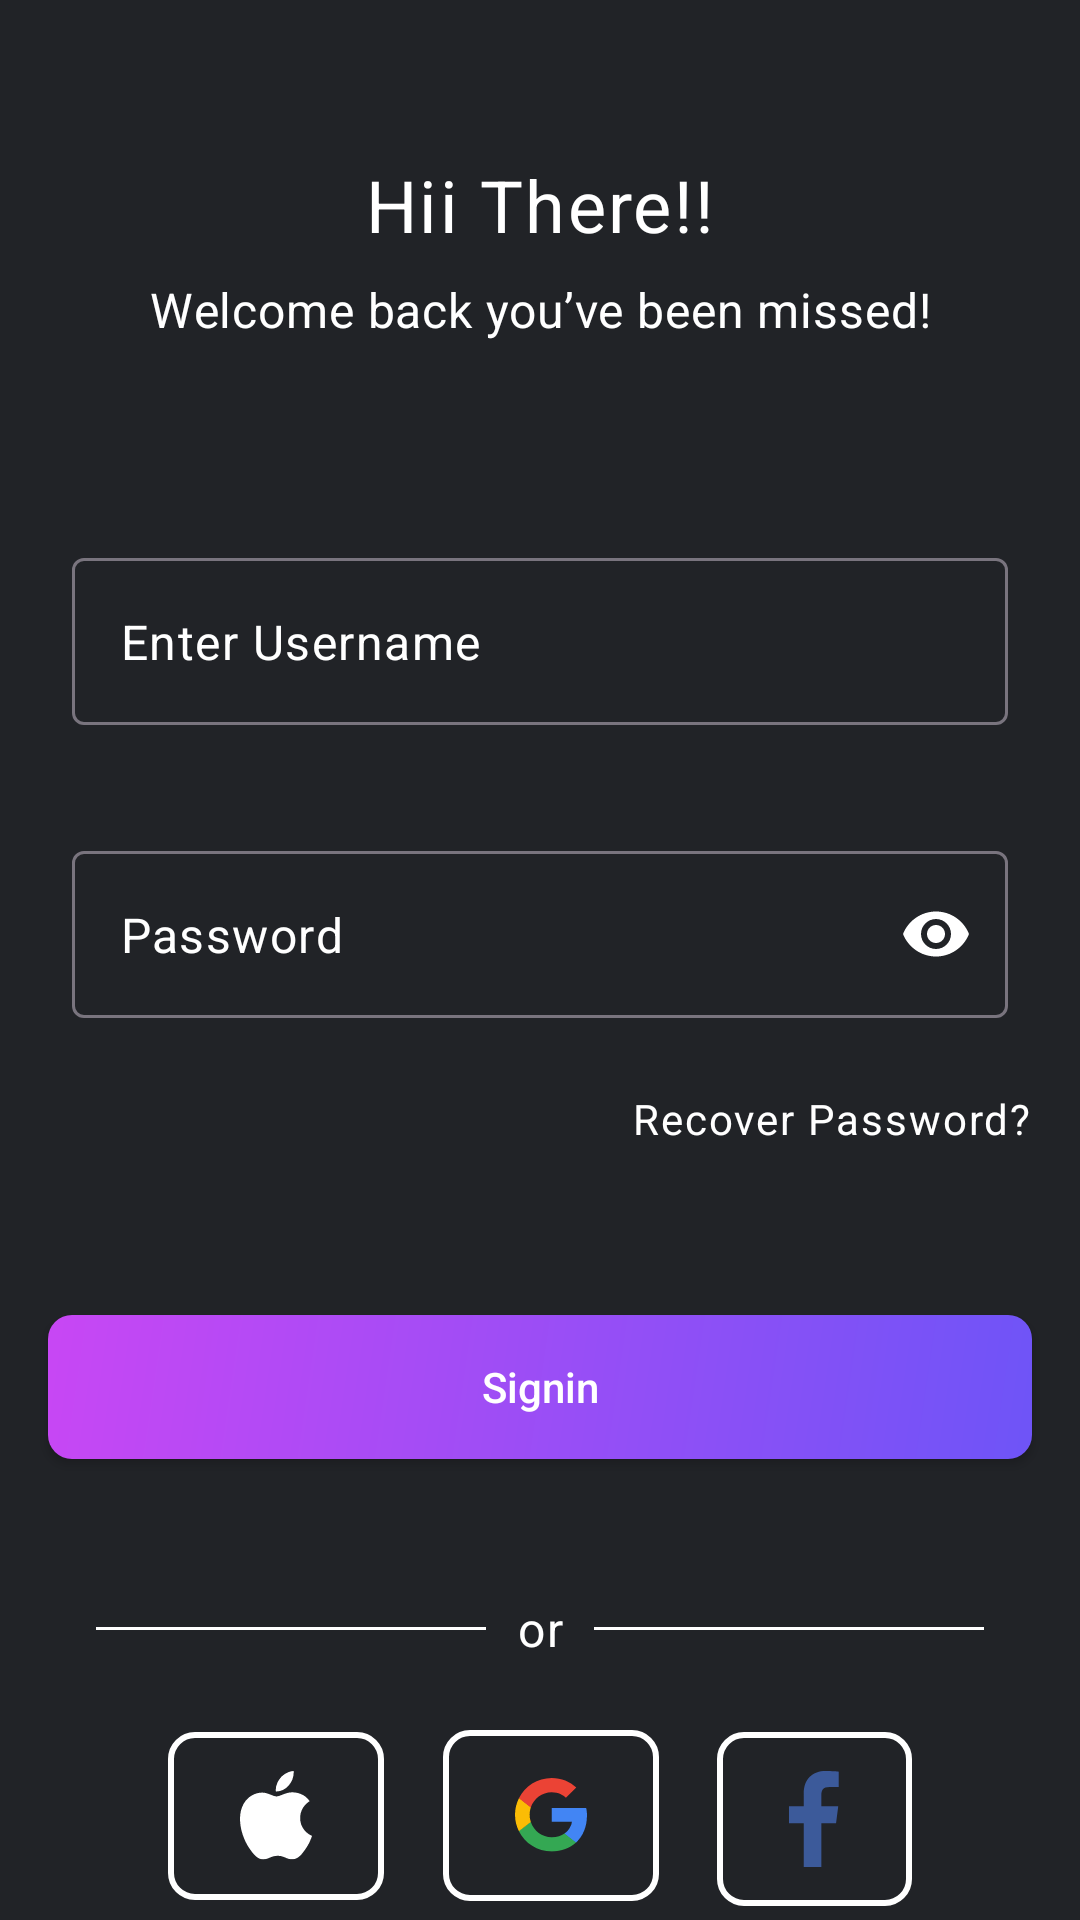

Here is an Android app screen rendered from its layout file. Give the layout XML and the strings, colors and styles it references.
<!-- AndroidManifest.xml: application theme Theme.Lead_layouting -->
<!-- res/layout/activity_login.xml -->
<?xml version="1.0" encoding="utf-8"?>
<androidx.constraintlayout.widget.ConstraintLayout xmlns:android="http://schemas.android.com/apk/res/android"
    xmlns:app="http://schemas.android.com/apk/res-auto"
    xmlns:tools="http://schemas.android.com/tools"
    android:layout_width="match_parent"
    android:layout_height="match_parent"
    android:background="@color/black"
    tools:context=".ui.login.LoginActivity">

    <TextView
        android:id="@+id/title_signup"
        android:layout_width="wrap_content"
        android:layout_height="wrap_content"
        android:layout_marginTop="@dimen/margin_52dp"
        android:text="@string/title_signup"
        android:textAlignment="center"
        android:textAppearance="@style/TextAppearance.Wakey.BodyLarge.Bold"
        android:textColor="@color/white"
        app:layout_constraintEnd_toEndOf="parent"
        app:layout_constraintStart_toStartOf="parent"
        app:layout_constraintTop_toTopOf="parent" />

    <TextView
        android:id="@+id/description_login"
        android:layout_width="wrap_content"
        android:layout_height="wrap_content"
        android:text="@string/description_login"
        android:textAlignment="center"
        android:layout_marginTop="@dimen/margin_8dp"
        android:textAppearance="@style/TextAppearance.Wakey.BodyMedium.Regular"
        android:textColor="@color/white"
        app:layout_constraintEnd_toEndOf="parent"
        app:layout_constraintStart_toStartOf="parent"
        app:layout_constraintTop_toBottomOf="@+id/title_signup" />

    <com.google.android.material.textfield.TextInputLayout
        android:id="@+id/til_username"
        android:layout_width="match_parent"
        android:layout_height="wrap_content"
        android:layout_marginHorizontal="@dimen/margin_16dp"
        android:layout_marginTop="@dimen/margin_64dp"
        android:background="@drawable/bg_input_gray"
        android:hint="@string/hint_input_username"
        android:padding="@dimen/margin_8dp"
        app:expandedHintEnabled="false"
        app:hintAnimationEnabled="false"
        app:hintEnabled="false"
        app:layout_constraintEnd_toEndOf="parent"
        app:layout_constraintStart_toStartOf="parent"
        app:layout_constraintTop_toBottomOf="@id/description_login">

        <com.google.android.material.textfield.TextInputEditText
            android:id="@+id/tiet_username"
            android:layout_width="match_parent"
            android:layout_height="match_parent"
            android:hint="@string/hint_input_username"
            android:textColor="@color/white"
            android:textColorHint="@color/white" />
    </com.google.android.material.textfield.TextInputLayout>


    <com.google.android.material.textfield.TextInputLayout
        android:id="@+id/til_password"
        android:layout_width="match_parent"
        android:layout_height="wrap_content"
        android:layout_marginHorizontal="@dimen/margin_16dp"
        android:layout_marginTop="@dimen/margin_26dp"
        android:background="@drawable/bg_input_gray"
        android:hint="@string/hint_input_password"
        android:padding="@dimen/margin_8dp"
        app:expandedHintEnabled="false"
        app:hintAnimationEnabled="false"
        app:hintEnabled="false"
        app:layout_constraintEnd_toEndOf="parent"
        app:layout_constraintStart_toStartOf="parent"
        app:layout_constraintTop_toBottomOf="@id/til_username"
        app:passwordToggleEnabled="true"
        app:passwordToggleTint="@color/white">

        <com.google.android.material.textfield.TextInputEditText
            android:id="@+id/tiet_password"
            android:layout_width="match_parent"
            android:layout_height="match_parent"
            android:hint="@string/hint_input_password"
            android:inputType="textPassword"
            android:textColor="@color/white"
            android:textColorHint="@color/white" />

    </com.google.android.material.textfield.TextInputLayout>

    <TextView
        android:id="@+id/tv_label_recovered_password"
        android:layout_width="wrap_content"
        android:layout_height="wrap_content"
        android:text="@string/label_recover_password"
        android:textAppearance="@style/TextAppearance.Wakey.LabelSmall.Regular"
        android:layout_marginTop="@dimen/margin_16dp"
        android:layout_marginEnd="@dimen/margin_16dp"
        android:textColor="@color/white"
        app:layout_constraintEnd_toEndOf="parent"
        app:layout_constraintTop_toBottomOf="@id/til_password" />

    <androidx.appcompat.widget.AppCompatButton
        android:id="@+id/btn_signin"
        android:layout_width="match_parent"
        android:layout_height="wrap_content"
        android:layout_marginHorizontal="@dimen/margin_16dp"
        android:layout_marginTop="@dimen/height_56dp"
        android:background="@drawable/bg_button_gradient"
        android:text="@string/label_signin"
        android:textColor="@color/white"
        android:textAllCaps="false"
        app:layout_constraintEnd_toEndOf="parent"
        app:layout_constraintStart_toStartOf="parent"
        app:layout_constraintTop_toBottomOf="@+id/tv_label_recovered_password" />

    <View
        android:id="@+id/v_divider_1"
        android:layout_width="@dimen/width_130dp"
        android:layout_height="@dimen/height_1dp"
        android:layout_marginStart="@dimen/margin_32dp"
        android:layout_marginTop="@dimen/height_56dp"
        android:background="@color/white"
        app:layout_constraintStart_toStartOf="parent"
        app:layout_constraintTop_toBottomOf="@id/btn_signin" />

    <View
        android:id="@+id/v_divider_2"
        android:layout_width="@dimen/width_130dp"
        android:layout_height="@dimen/height_1dp"
        android:layout_marginEnd="@dimen/margin_32dp"
        android:layout_marginTop="@dimen/height_56dp"
        android:background="@color/white"
        app:layout_constraintEnd_toEndOf="parent"
        app:layout_constraintTop_toBottomOf="@id/btn_signin" />

    <TextView
        android:id="@+id/tv_or"
        android:layout_width="wrap_content"
        android:layout_height="wrap_content"
        android:text="@string/label_or"
        android:textAppearance="@style/TextAppearance.Wakey.LabelMedium.Bold"
        android:textColor="@color/white"
        app:layout_constraintBottom_toBottomOf="@+id/v_divider_1"
        app:layout_constraintEnd_toStartOf="@id/v_divider_2"
        app:layout_constraintStart_toEndOf="@id/v_divider_1"
        app:layout_constraintTop_toTopOf="@+id/v_divider_1" />

    <androidx.appcompat.widget.AppCompatImageButton
        android:id="@+id/ib_apple"
        android:background="@drawable/bg_button_border_white"
        android:layout_width="wrap_content"
        android:layout_height="wrap_content"
        android:paddingHorizontal="@dimen/margin_24dp"
        android:paddingVertical="@dimen/margin_13dp"
        android:layout_marginTop="@dimen/margin_34dp"
        android:layout_marginStart="@dimen/margin_56dp"
        app:layout_constraintTop_toBottomOf="@id/v_divider_1"
        app:layout_constraintStart_toStartOf="parent"
        app:srcCompat="@drawable/ic_apple"
        />

    <androidx.appcompat.widget.AppCompatImageButton
        android:id="@+id/ib_google"
        android:layout_width="wrap_content"
        android:layout_height="wrap_content"
        android:background="@drawable/bg_button_border_white"
        android:layout_marginTop="@dimen/margin_23dp"
        android:paddingHorizontal="@dimen/margin_24dp"
        android:paddingVertical="@dimen/margin_16dp"
        app:layout_constraintEnd_toStartOf="@+id/ib_facebook"
        app:layout_constraintStart_toEndOf="@id/ib_apple"
        app:layout_constraintTop_toBottomOf="@id/tv_or"
        app:srcCompat="@drawable/ic_google" />

    <androidx.appcompat.widget.AppCompatImageButton
        android:id="@+id/ib_facebook"
        android:layout_width="wrap_content"
        android:layout_height="wrap_content"
        android:paddingHorizontal="@dimen/margin_24dp"
        android:background="@drawable/bg_button_border_white"
        android:paddingVertical="@dimen/margin_13dp"
        android:layout_marginEnd="@dimen/margin_56dp"
        android:layout_marginTop="@dimen/margin_34dp"
        app:layout_constraintEnd_toEndOf="parent"
        app:layout_constraintTop_toBottomOf="@id/v_divider_2"
        app:srcCompat="@drawable/ic_facebook" />

    <TextView
        android:id="@+id/label_login_to_signup"
        android:layout_width="wrap_content"
        android:layout_height="wrap_content"
        android:text="@string/label_login_to_signup"
        android:layout_marginTop="@dimen/margin_112dp"
        android:textAppearance="@style/TextAppearance.Wakey.LabelMedium.Regular"
        android:textColor="@color/white"
        app:layout_constraintEnd_toEndOf="parent"
        app:layout_constraintStart_toStartOf="parent"
        app:layout_constraintTop_toBottomOf="@id/ib_google" />


</androidx.constraintlayout.widget.ConstraintLayout>
<!-- resources referenced by this layout -->
<resources>
  <color name="black">#212327</color>
  <color name="white">#FFFFFFFF</color>
  <dimen name="height_1dp">1dp</dimen>
  <dimen name="height_56dp">56dp</dimen>
  <dimen name="margin_112dp">112dp</dimen>
  <dimen name="margin_13dp">13dp</dimen>
  <dimen name="margin_16dp">16dp</dimen>
  <dimen name="margin_23dp">23dp</dimen>
  <dimen name="margin_24dp">24dp</dimen>
  <dimen name="margin_26dp">26dp</dimen>
  <dimen name="margin_32dp">32dp</dimen>
  <dimen name="margin_34dp">34dp</dimen>
  <dimen name="margin_52dp">52dp</dimen>
  <dimen name="margin_56dp">56dp</dimen>
  <dimen name="margin_64dp">64dp</dimen>
  <dimen name="margin_8dp">8dp</dimen>
  <dimen name="width_130dp">130dp</dimen>
  <!-- drawable bg_button_border_white (drawable) -->
  <?xml version="1.0" encoding="utf-8"?>
  <shape xmlns:android="http://schemas.android.com/apk/res/android"
      android:shape="rectangle">
      <corners android:radius="@dimen/corner_8dp"/>
      <stroke android:color="@color/white" android:width="@dimen/width_2dp"/>
  </shape>
  <!-- drawable bg_button_gradient (drawable) -->
  <?xml version="1.0" encoding="utf-8"?>
  <shape xmlns:android="http://schemas.android.com/apk/res/android"
      android:shape="rectangle">
      <gradient
          android:startColor="@color/gradient_start"
          android:endColor="@color/gradient_end"
          android:angle="315"
          />
      <corners android:radius="@dimen/corner_8dp"/>
  </shape>
  <string name="description_login">Welcome back you’ve been missed!</string>
  <string name="hint_input_password">Password</string>
  <string name="hint_input_username">Enter Username</string>
  <string name="label_login_to_signup">Don’t have an account? Signup</string>
  <string name="label_or">or</string>
  <string name="label_recover_password">Recover Password?</string>
  <string name="label_signin">Signin</string>
  <string name="title_signup">Hii There!!</string>
  <style name="TextAppearance.Wakey.BodyLarge.Bold" parent="TextAppearance.Material3.BodyLarge">
          <item name="fontFamily">@font/oxygen_bold</item>
          <item name="android:textSize">@dimen/text_24sp</item>
      </style>
  <style name="TextAppearance.Wakey.BodyMedium.Regular" parent="TextAppearance.Material3.BodyMedium">
          <item name="fontFamily">@font/oxygen_regular</item>
          <item name="android:textSize">@dimen/text_16sp</item>
      </style>
  <style name="TextAppearance.Wakey.LabelMedium.Bold" parent="TextAppearance.Material3.LabelMedium">
          <item name="fontFamily">@font/oxygen_bold</item>
          <item name="android:textSize">@dimen/text_16sp</item>
      </style>
  <style name="TextAppearance.Wakey.LabelMedium.Regular" parent="TextAppearance.Material3.LabelMedium">
          <item name="fontFamily">@font/oxygen_regular</item>
          <item name="android:textSize">@dimen/text_16sp</item>
      </style>
  <style name="TextAppearance.Wakey.LabelSmall.Regular" parent="TextAppearance.Material3.LabelSmall">
          <item name="fontFamily">@font/oxygen_regular</item>
          <item name="android:textSize">@dimen/text_14sp</item>
      </style>
  <style name="Theme.Lead_layouting" parent="Base.Theme.Lead_layouting" />
  <dimen name="corner_8dp">8dp</dimen>
  <dimen name="width_2dp">2dp</dimen>
  <color name="gradient_start">#C847F4</color>
  <color name="gradient_end">#6E54F7</color>
  <dimen name="text_24sp">24sp</dimen>
  <dimen name="text_16sp">16sp</dimen>
  <dimen name="text_14sp">14sp</dimen>
  <style name="Base.Theme.Lead_layouting" parent="Theme.Material3.DayNight.NoActionBar">
          
          
      </style>
</resources>
